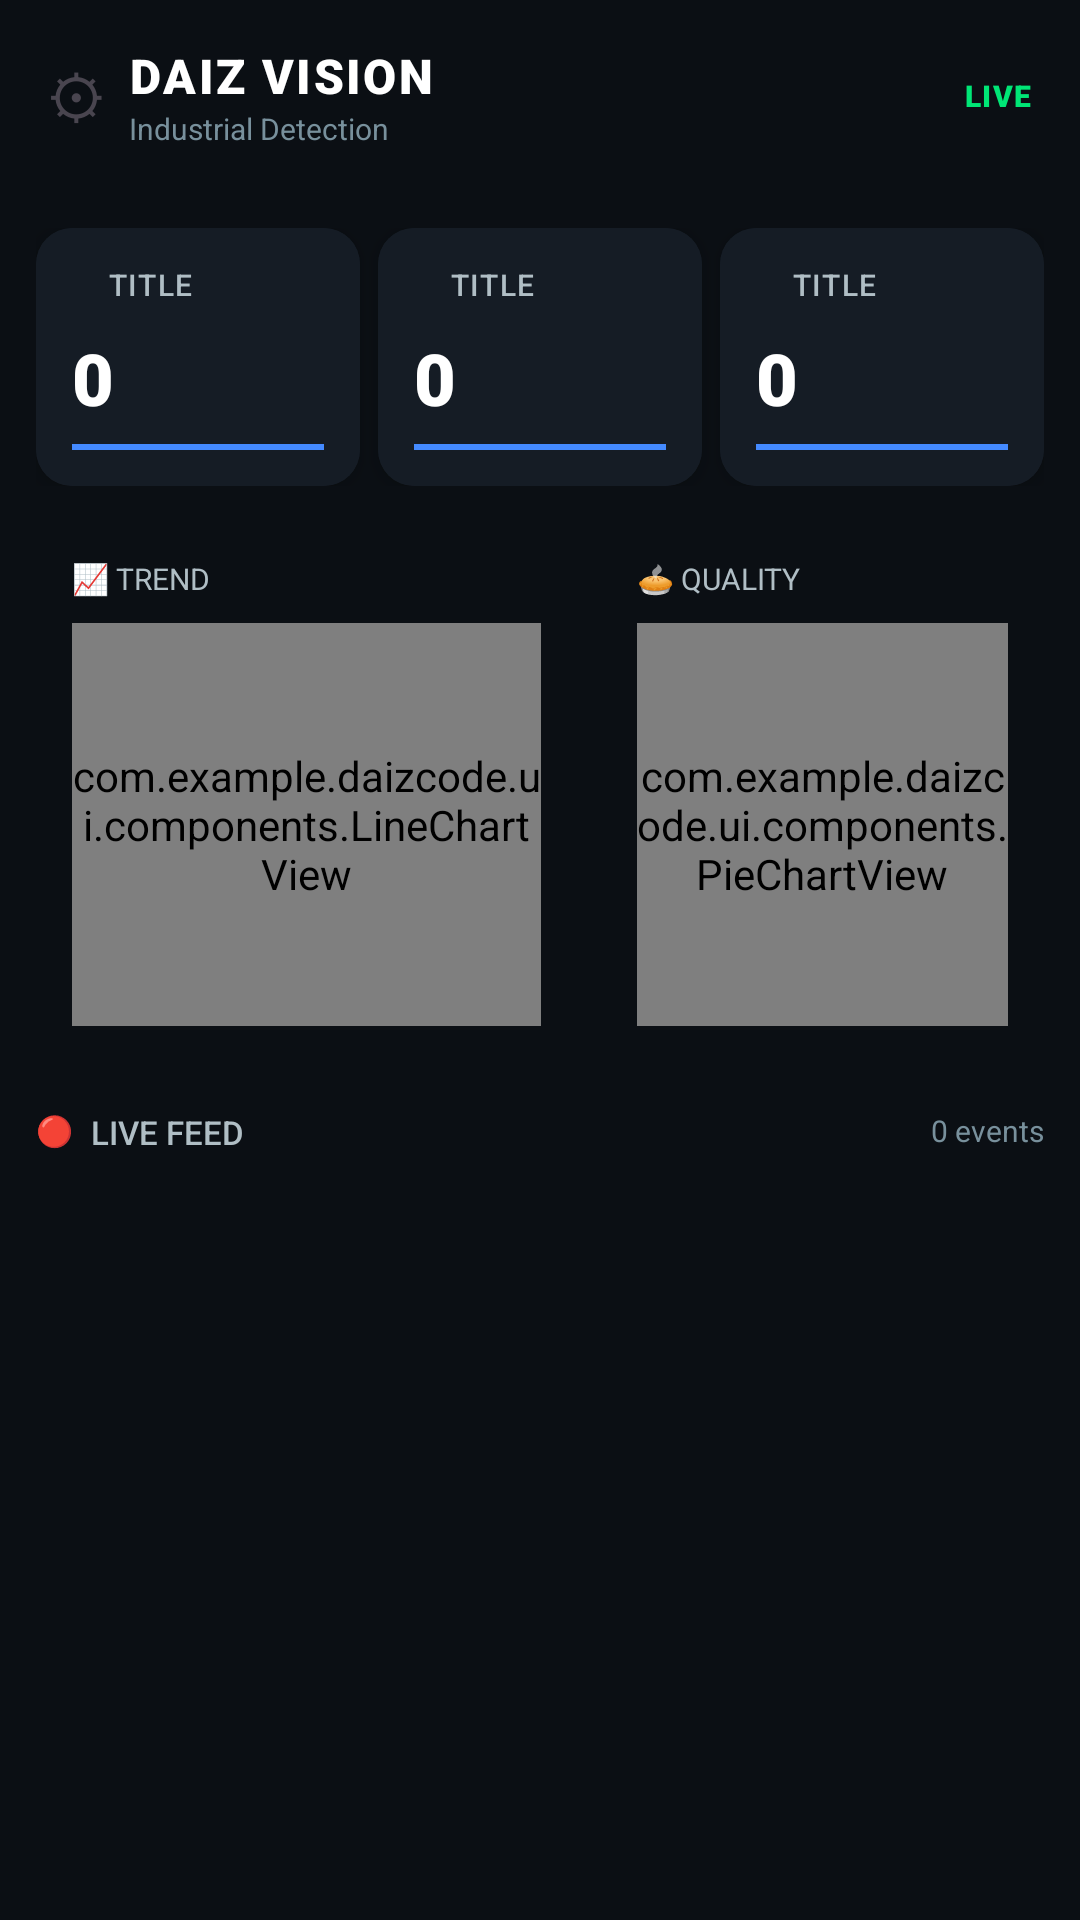

Android layout source for this screen:
<!-- AndroidManifest.xml: application theme Theme.Daizcode -->
<!-- res/layout/layout_dashboard.xml -->
<?xml version="1.0" encoding="utf-8"?>
<androidx.coordinatorlayout.widget.CoordinatorLayout xmlns:android="http://schemas.android.com/apk/res/android"
    xmlns:app="http://schemas.android.com/apk/res-auto"
    android:layout_width="match_parent"
    android:layout_height="match_parent"
    android:background="@color/dark_background">

    <com.google.android.material.appbar.AppBarLayout
        android:layout_width="match_parent"
        android:layout_height="wrap_content"
        app:elevation="0dp">

        <com.google.android.material.appbar.MaterialToolbar
            android:id="@+id/toolbar"
            android:layout_width="match_parent"
            android:layout_height="?attr/actionBarSize"
            android:background="@color/dark_background">

            <LinearLayout
                android:layout_width="match_parent"
                android:layout_height="wrap_content"
                android:gravity="center_vertical"
                android:orientation="horizontal"
                android:paddingEnd="16dp">

                <TextView
                    android:layout_width="wrap_content"
                    android:layout_height="wrap_content"
                    android:text="⚙"
                    android:textSize="20sp" />

                <LinearLayout
                    android:layout_width="0dp"
                    android:layout_height="wrap_content"
                    android:layout_marginStart="8dp"
                    android:layout_weight="1"
                    android:orientation="vertical">

                    <TextView
                        android:layout_width="wrap_content"
                        android:layout_height="wrap_content"
                        android:ellipsize="end"
                        android:fontFamily="sans-serif-black"
                        android:letterSpacing="0.05"
                        android:maxLines="1"
                        android:text="DAIZ VISION"
                        android:textColor="@color/text_primary"
                        android:textSize="16sp" />

                    <TextView
                        android:layout_width="wrap_content"
                        android:layout_height="wrap_content"
                        android:ellipsize="end"
                        android:maxLines="1"
                        android:text="Industrial Detection"
                        android:textColor="@color/text_tertiary"
                        android:textSize="10sp" />
                </LinearLayout>

                <LinearLayout
                    android:layout_width="wrap_content"
                    android:layout_height="wrap_content"
                    android:gravity="center_vertical"
                    android:orientation="horizontal">

                    <View
                        android:id="@+id/pulseDot"
                        android:layout_width="6dp"
                        android:layout_height="6dp"
                        android:background="@drawable/shape_circle"
                        android:backgroundTint="@color/accent_green" />

                    <TextView
                        android:layout_width="wrap_content"
                        android:layout_height="wrap_content"
                        android:layout_marginStart="4dp"
                        android:fontFamily="sans-serif-black"
                        android:letterSpacing="0.05"
                        android:text="LIVE"
                        android:textColor="@color/accent_green"
                        android:textSize="10sp" />
                </LinearLayout>
            </LinearLayout>
        </com.google.android.material.appbar.MaterialToolbar>
    </com.google.android.material.appbar.AppBarLayout>

    <androidx.core.widget.NestedScrollView
        android:layout_width="match_parent"
        android:layout_height="match_parent"
        app:layout_behavior="@string/appbar_scrolling_view_behavior">

        <LinearLayout
            android:layout_width="match_parent"
            android:layout_height="wrap_content"
            android:orientation="vertical"
            android:padding="12dp">

            
            <LinearLayout
                android:layout_width="match_parent"
                android:layout_height="wrap_content"
                android:orientation="horizontal"
                android:baselineAligned="false">

                <include
                    android:id="@+id/cardTotal"
                    layout="@layout/layout_stat_card"
                    android:layout_width="0dp"
                    android:layout_height="wrap_content"
                    android:layout_weight="1"
                    android:layout_marginEnd="4dp" />

                <include
                    android:id="@+id/cardGood"
                    layout="@layout/layout_stat_card"
                    android:layout_width="0dp"
                    android:layout_height="wrap_content"
                    android:layout_weight="1"
                    android:layout_marginHorizontal="2dp" />

                <include
                    android:id="@+id/cardDefects"
                    layout="@layout/layout_stat_card"
                    android:layout_width="0dp"
                    android:layout_height="wrap_content"
                    android:layout_weight="1"
                    android:layout_marginStart="4dp" />
            </LinearLayout>

            
            <LinearLayout
                android:layout_width="match_parent"
                android:layout_height="180dp"
                android:layout_marginTop="12dp"
                android:orientation="horizontal">

                <FrameLayout
                    android:layout_width="0dp"
                    android:layout_height="match_parent"
                    android:layout_weight="0.55"
                    android:layout_marginEnd="4dp"
                    android:background="@drawable/shape_card_bg"
                    android:padding="12dp">
                    <LinearLayout
                        android:layout_width="match_parent"
                        android:layout_height="match_parent"
                        android:orientation="vertical">
                        <TextView
                            android:layout_width="wrap_content"
                            android:layout_height="wrap_content"
                            android:text="📈 TREND"
                            android:textColor="@color/text_secondary"
                            android:textSize="10sp" />
                        <com.example.daizcode.ui.components.LineChartView
                            android:id="@+id/lineChart"
                            android:layout_width="match_parent"
                            android:layout_height="match_parent"
                            android:layout_marginTop="8dp" />
                    </LinearLayout>
                </FrameLayout>

                <FrameLayout
                    android:layout_width="0dp"
                    android:layout_height="match_parent"
                    android:layout_weight="0.45"
                    android:layout_marginStart="4dp"
                    android:background="@drawable/shape_card_bg"
                    android:padding="12dp">
                    <LinearLayout
                        android:layout_width="match_parent"
                        android:layout_height="match_parent"
                        android:orientation="vertical">
                        <TextView
                            android:layout_width="wrap_content"
                            android:layout_height="wrap_content"
                            android:text="🥧 QUALITY"
                            android:textColor="@color/text_secondary"
                            android:textSize="10sp" />
                        <com.example.daizcode.ui.components.PieChartView
                            android:id="@+id/pieChart"
                            android:layout_width="match_parent"
                            android:layout_height="match_parent"
                            android:layout_marginTop="8dp" />
                    </LinearLayout>
                </FrameLayout>
            </LinearLayout>

            
            <RelativeLayout
                android:layout_width="match_parent"
                android:layout_height="wrap_content"
                android:layout_marginTop="16dp"
                android:layout_marginBottom="8dp">

                <TextView
                    android:id="@+id/feedIcon"
                    android:layout_width="wrap_content"
                    android:layout_height="wrap_content"
                    android:text="🔴"
                    android:textSize="10sp" />

                <TextView
                    android:layout_width="wrap_content"
                    android:layout_height="wrap_content"
                    android:layout_toEndOf="@id/feedIcon"
                    android:layout_marginStart="6dp"
                    android:fontFamily="sans-serif-medium"
                    android:text="LIVE FEED"
                    android:textColor="@color/text_secondary"
                    android:textSize="11sp" />

                <TextView
                    android:id="@+id/eventCount"
                    android:layout_width="wrap_content"
                    android:layout_height="wrap_content"
                    android:layout_alignParentEnd="true"
                    android:text="0 events"
                    android:textColor="@color/text_tertiary"
                    android:textSize="10sp" />
            </RelativeLayout>

            
            <androidx.recyclerview.widget.RecyclerView
                android:id="@+id/recyclerView"
                android:layout_width="match_parent"
                android:layout_height="wrap_content"
                app:layoutManager="androidx.recyclerview.widget.LinearLayoutManager" />

        </LinearLayout>
    </androidx.core.widget.NestedScrollView>

</androidx.coordinatorlayout.widget.CoordinatorLayout>
<!-- res/layout/layout_stat_card.xml (included above) -->
<?xml version="1.0" encoding="utf-8"?>
<com.google.android.material.card.MaterialCardView xmlns:android="http://schemas.android.com/apk/res/android"
    xmlns:app="http://schemas.android.com/apk/res-auto"
    android:layout_width="match_parent"
    android:layout_height="wrap_content"
    app:cardBackgroundColor="@color/dark_surface"
    app:cardCornerRadius="12dp"
    app:cardElevation="4dp"
    app:strokeWidth="0dp">

    <LinearLayout
        android:layout_width="match_parent"
        android:layout_height="wrap_content"
        android:background="@color/dark_surface"
        android:orientation="vertical"
        android:padding="12dp">

        <LinearLayout
            android:layout_width="match_parent"
            android:layout_height="wrap_content"
            android:gravity="center_vertical"
            android:orientation="horizontal">

            <View
                android:id="@+id/statAccentDot"
                android:layout_width="6dp"
                android:layout_height="6dp"
                android:background="@drawable/shape_circle" />

            <TextView
                android:id="@+id/statTitle"
                android:layout_width="wrap_content"
                android:layout_height="wrap_content"
                android:layout_marginStart="6dp"
                android:ellipsize="end"
                android:fontFamily="sans-serif-medium"
                android:letterSpacing="0.05"
                android:maxLines="1"
                android:text="TITLE"
                android:textColor="@color/text_secondary"
                android:textSize="10sp" />
        </LinearLayout>

        <TextView
            android:id="@+id/statValue"
            android:layout_width="match_parent"
            android:layout_height="wrap_content"
            android:layout_marginTop="8dp"
            android:ellipsize="end"
            android:fontFamily="sans-serif-black"
            android:maxLines="1"
            android:text="0"
            android:textColor="@color/text_primary"
            android:textSize="24sp" />

        <View
            android:id="@+id/statAccentBar"
            android:layout_width="match_parent"
            android:layout_height="2dp"
            android:layout_marginTop="6dp"
            android:background="@color/accent_blue" />

    </LinearLayout>
</com.google.android.material.card.MaterialCardView>
<!-- resources referenced by this layout -->
<resources>
  <color name="accent_blue">#448AFF</color>
  <color name="accent_green">#00E676</color>
  <color name="dark_background">#0B0F14</color>
  <color name="dark_surface">#151C25</color>
  <color name="text_primary">#FFFFFF</color>
  <color name="text_secondary">#B0BEC5</color>
  <color name="text_tertiary">#78909C</color>
  <style name="Theme.Daizcode" parent="Base.Theme.Daizcode" />
  <style name="Base.Theme.Daizcode" parent="Theme.Material3.DayNight.NoActionBar">
          
          
      </style>
</resources>
